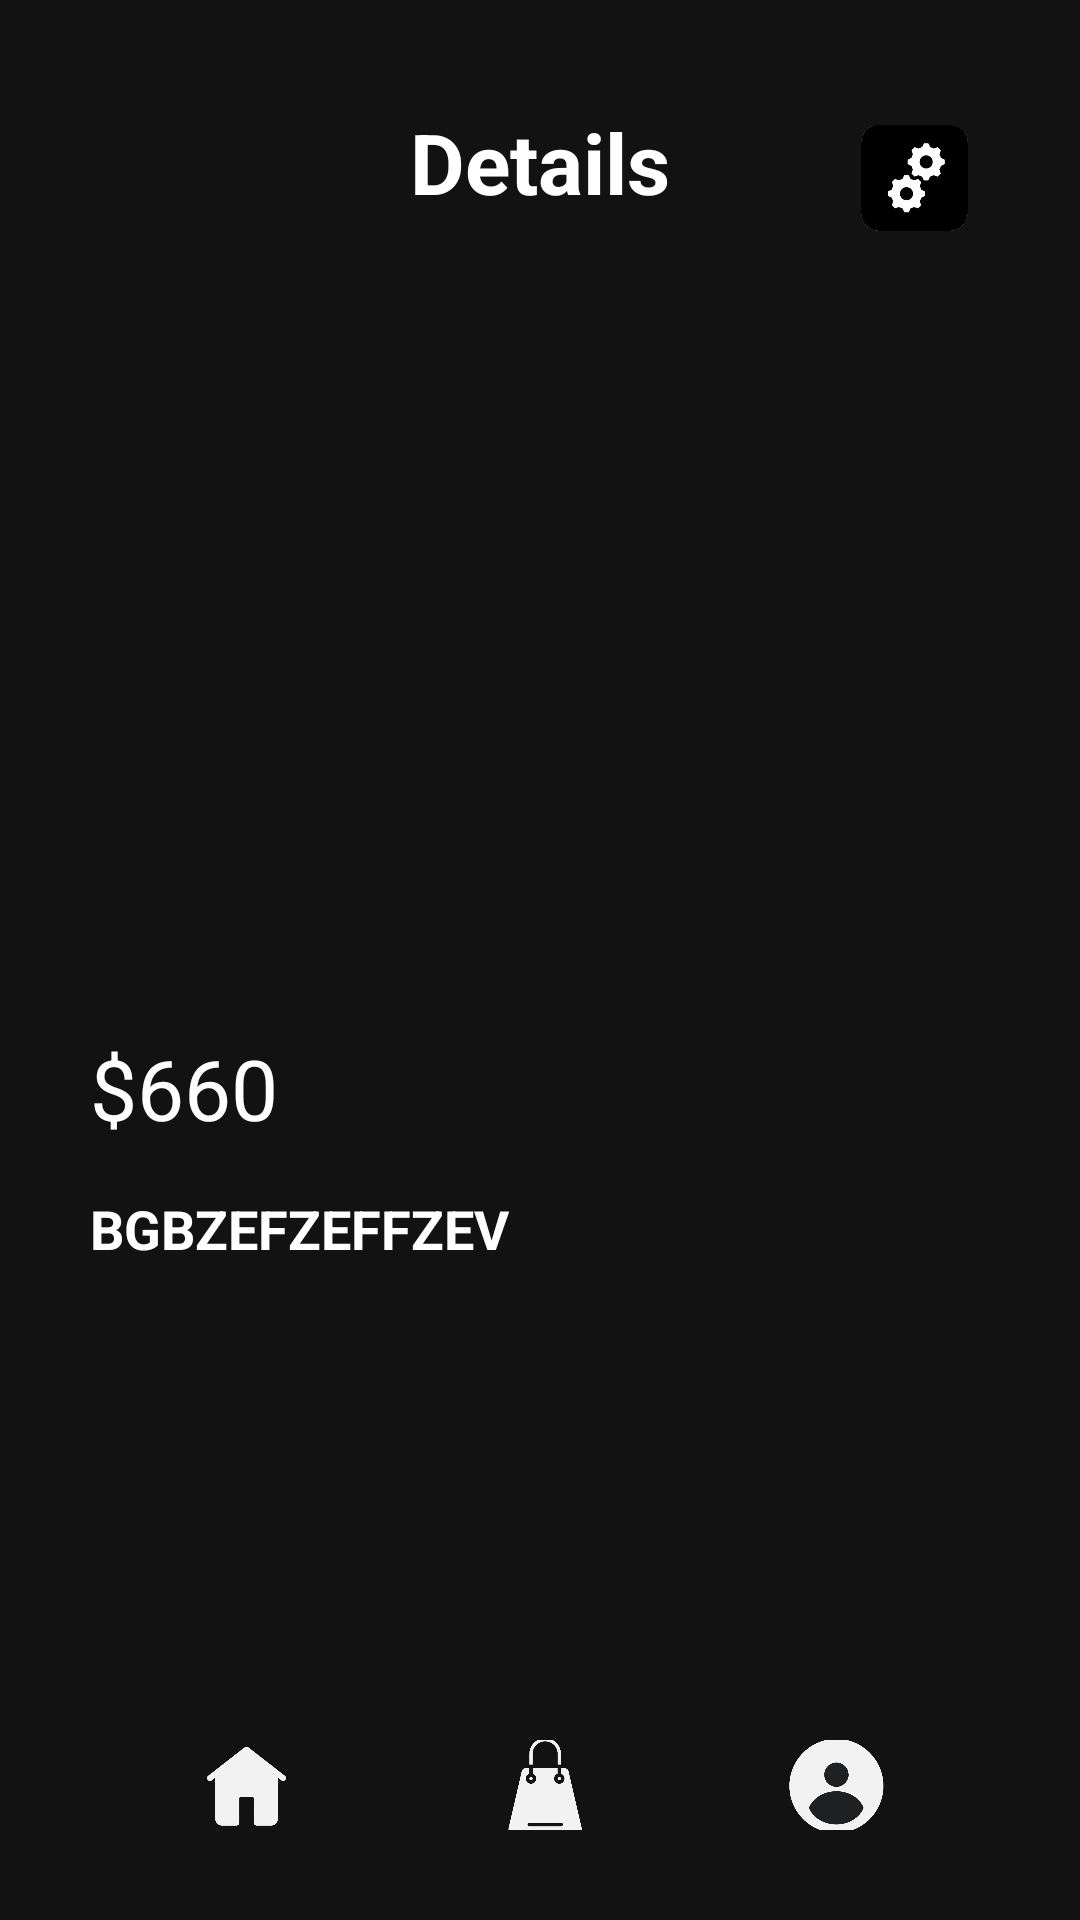

The Android layout XML behind this screen, and the referenced resources:
<!-- AndroidManifest.xml: application theme AppTheme -->
<!-- res/layout/activity_products_details.xml -->
<?xml version="1.0" encoding="utf-8"?>
<androidx.constraintlayout.widget.ConstraintLayout xmlns:android="http://schemas.android.com/apk/res/android"
    xmlns:tools="http://schemas.android.com/tools"
    xmlns:app="http://schemas.android.com/apk/res-auto"
    android:layout_width="match_parent"
    android:layout_height="match_parent"
    android:background="@color/blue_mid_night"
    tools:context=".activities.ProductDetailsActivity">

    <ScrollView
        android:id="@+id/scrollView2"
        android:layout_width="match_parent"
        android:layout_height="230dp"
        android:fillViewport="true"
        android:paddingTop="20dp"
        app:layout_constraintBottom_toBottomOf="parent"
        app:layout_constraintTop_toTopOf="parent"
        app:layout_constraintVertical_bias="0.79">

        <LinearLayout
            android:id="@+id/linearLayout7"
            android:layout_width="match_parent"
            android:layout_height="match_parent"
            android:layout_marginBottom="10dp"
            android:gravity="top"
            android:orientation="vertical"
            android:paddingHorizontal="30dp">

            <TextView
                android:id="@+id/productPriceTextView"
                android:layout_width="match_parent"
                android:layout_height="wrap_content"
                android:text="$660"
                android:textColor="@color/white"
                android:textSize="28dp" />

            <TextView
                android:id="@+id/productTitleTextView"
                android:layout_width="match_parent"
                android:layout_height="wrap_content"
                android:layout_marginTop="16dp"
                android:layout_marginBottom="8dp"
                android:text="BGBZEFZEFFZEV"
                android:textColor="@color/white"
                android:textSize="18dp"
                android:textStyle="bold" />

            <TextView
                android:id="@+id/productDescriptionTextView"
                android:layout_width="match_parent"
                android:layout_height="wrap_content"
                android:textColor="@color/white"
                android:textSize="14dp" />

        </LinearLayout>
    </ScrollView>

    <ImageView
        android:id="@+id/imageView9"
        android:layout_width="wrap_content"
        android:layout_height="0dp"
        android:translationY="-230dp"
        tools:ignore="MissingConstraints" />

    <ImageView
        android:id="@+id/imageView2"
        android:layout_width="wrap_content"
        android:layout_height="0dp"
        android:layout_marginBottom="330dp"
        android:scaleX="1.05"
        android:scaleY="1.05"
        app:layout_constraintBottom_toBottomOf="@+id/imageView3"
        app:layout_constraintTop_toTopOf="parent"
        app:layout_constraintVertical_bias="0.0"
        tools:ignore="MissingConstraints"
        tools:layout_editor_absoluteX="0dp" />

    <ImageView
        android:id="@+id/imageView"
        android:layout_width="574dp"
        android:layout_height="898dp"
        app:layout_constraintBottom_toBottomOf="parent"
        app:layout_constraintEnd_toEndOf="parent"
        app:layout_constraintHorizontal_bias="0.503"
        app:layout_constraintStart_toStartOf="parent"
        app:layout_constraintTop_toTopOf="parent"
        app:layout_constraintVertical_bias="0.502"
        app:srcCompat="@drawable/ellipsis_layer" />

    <ImageView
        android:id="@+id/productImageView"
        android:layout_width="300dp"
        android:layout_height="260dp"
        app:layout_constraintBottom_toBottomOf="parent"
        app:layout_constraintEnd_toEndOf="parent"
        app:layout_constraintHorizontal_bias="0.44"
        app:layout_constraintStart_toStartOf="parent"
        app:layout_constraintTop_toTopOf="parent"
        app:layout_constraintVertical_bias="0.23000002"
        tools:srcCompat="@drawable/placeholder_image" />

    <ImageView
        android:id="@+id/imageView3"
        android:layout_width="wrap_content"
        android:layout_height="wrap_content"
        app:layout_constraintBottom_toBottomOf="parent"
        app:layout_constraintEnd_toEndOf="parent"
        app:layout_constraintHorizontal_bias="0.0"
        app:layout_constraintStart_toStartOf="parent"/>

    <ImageView
        android:id="@+id/buttonSettings"
        android:layout_width="63dp"
        android:layout_height="60dp"
        android:layout_weight="1"
        app:layout_constraintBottom_toBottomOf="@+id/imageView3"
        app:layout_constraintEnd_toEndOf="parent"
        app:layout_constraintHorizontal_bias="0.92"
        app:layout_constraintStart_toStartOf="parent"
        app:layout_constraintTop_toTopOf="parent"
        app:layout_constraintVertical_bias="0.050000012"
        app:srcCompat="@drawable/button_settings" />

    <LinearLayout
        android:id="@+id/modalSettings"
        android:layout_width="wrap_content"
        android:layout_height="wrap_content"
        android:background="@drawable/bg_edit_text"
        android:backgroundTint="@color/blue_mid_night_02"
        android:gravity="center"
        android:orientation="vertical"
        android:padding="20dp"
        android:visibility="invisible"
        app:layout_constraintBottom_toBottomOf="parent"
        app:layout_constraintEnd_toEndOf="parent"
        app:layout_constraintHorizontal_bias="0.88"
        app:layout_constraintStart_toStartOf="parent"
        app:layout_constraintTop_toTopOf="parent"
        app:layout_constraintVertical_bias="0.16000003">

        <Button
            android:id="@+id/modifierButton"
            android:layout_width="130dp"
            android:layout_height="45dp"
            android:layout_marginBottom="10dp"
            android:background="@drawable/layout_button"
            android:text="Update"
            android:textColor="@color/white" />

        <Button
            android:id="@+id/supprimerButton"
            android:layout_width="130dp"
            android:layout_height="45dp"
            android:layout_below="@id/modifierButton"
            android:background="@drawable/bg_edit_text"
            android:backgroundTint="#B2FF4242"
            android:text="Delete"
            android:textColor="@color/white" />
    </LinearLayout>

    <LinearLayout
        android:id="@+id/linearLayout2"
        android:layout_width="0dp"
        android:layout_height="99dp"
        android:orientation="horizontal"
        android:paddingHorizontal="30dp"
        app:layout_constraintBottom_toBottomOf="@+id/imageView3"
        app:layout_constraintEnd_toEndOf="parent"
        app:layout_constraintStart_toStartOf="parent"
        app:layout_constraintTop_toTopOf="parent"
        app:layout_constraintVertical_bias="0.050000012">

        <TextView
            android:layout_width="match_parent"
            android:layout_height="54dp"
            android:layout_gravity="center|top"
            android:layout_weight="1"
            android:gravity="center"
            android:text="Details"
            android:textColor="@color/white"
            android:textSize="28sp"
            android:textStyle="bold" />

    </LinearLayout>

    <LinearLayout
        android:id="@+id/linearLayout4"
        android:layout_width="0dp"
        android:layout_height="60dp"
        android:gravity="center"
        android:orientation="horizontal"
        android:paddingBottom="30dp"
        app:layout_constraintBottom_toBottomOf="parent"
        app:layout_constraintEnd_toEndOf="parent"
        app:layout_constraintStart_toStartOf="parent"
        app:layout_constraintTop_toTopOf="parent"
        app:layout_constraintVertical_bias="1.0">

        <ImageView
            android:id="@+id/homeHomebutton"
            android:layout_width="39dp"
            android:layout_height="45dp"
            android:layout_marginRight="60dp"
            app:srcCompat="@drawable/icon_home"
            tools:ignore="MissingConstraints" />

        <ImageView
            android:id="@+id/homeViewProductsButton"
            android:layout_width="38dp"
            android:layout_height="37dp"
            android:layout_marginRight="60dp"
            app:srcCompat="@drawable/icon_store"
            tools:ignore="MissingConstraints" />

        <ImageView
            android:id="@+id/homeUserDetailsButton"
            android:layout_width="38dp"
            android:layout_height="43dp"
            app:srcCompat="@drawable/icon_account"
            tools:ignore="MissingConstraints" />

    </LinearLayout>

</androidx.constraintlayout.widget.ConstraintLayout>
<!-- resources referenced by this layout -->
<resources>
  <color name="blue_mid_night">#121212</color>
  <color name="blue_mid_night_02">#121212</color>
  <color name="white">#FFFFFF</color>
  <!-- drawable bg_edit_text (drawable) -->
  <?xml version="1.0" encoding="utf-8"?>
  <shape xmlns:android="http://schemas.android.com/apk/res/android"
      android:shape="rectangle">
      <stroke
          android:width="1dp"
          android:color="@color/blue_primary" />
      <corners android:radius="10dp" />
  </shape>
  <!-- drawable button_settings: png bitmap (drawable, 22825 bytes) -->
  <!-- drawable icon_account: png bitmap (drawable, 54193 bytes) -->
  <!-- drawable icon_home: png bitmap (drawable, 29464 bytes) -->
  <!-- drawable icon_store: png bitmap (drawable, 36883 bytes) -->
  <!-- drawable layout_button: png bitmap (drawable, 59053 bytes) -->
  <style name="AppTheme" parent="Theme.AppCompat.Light.NoActionBar" />
  <color name="blue_primary">#CEFFFFFF</color>
</resources>
